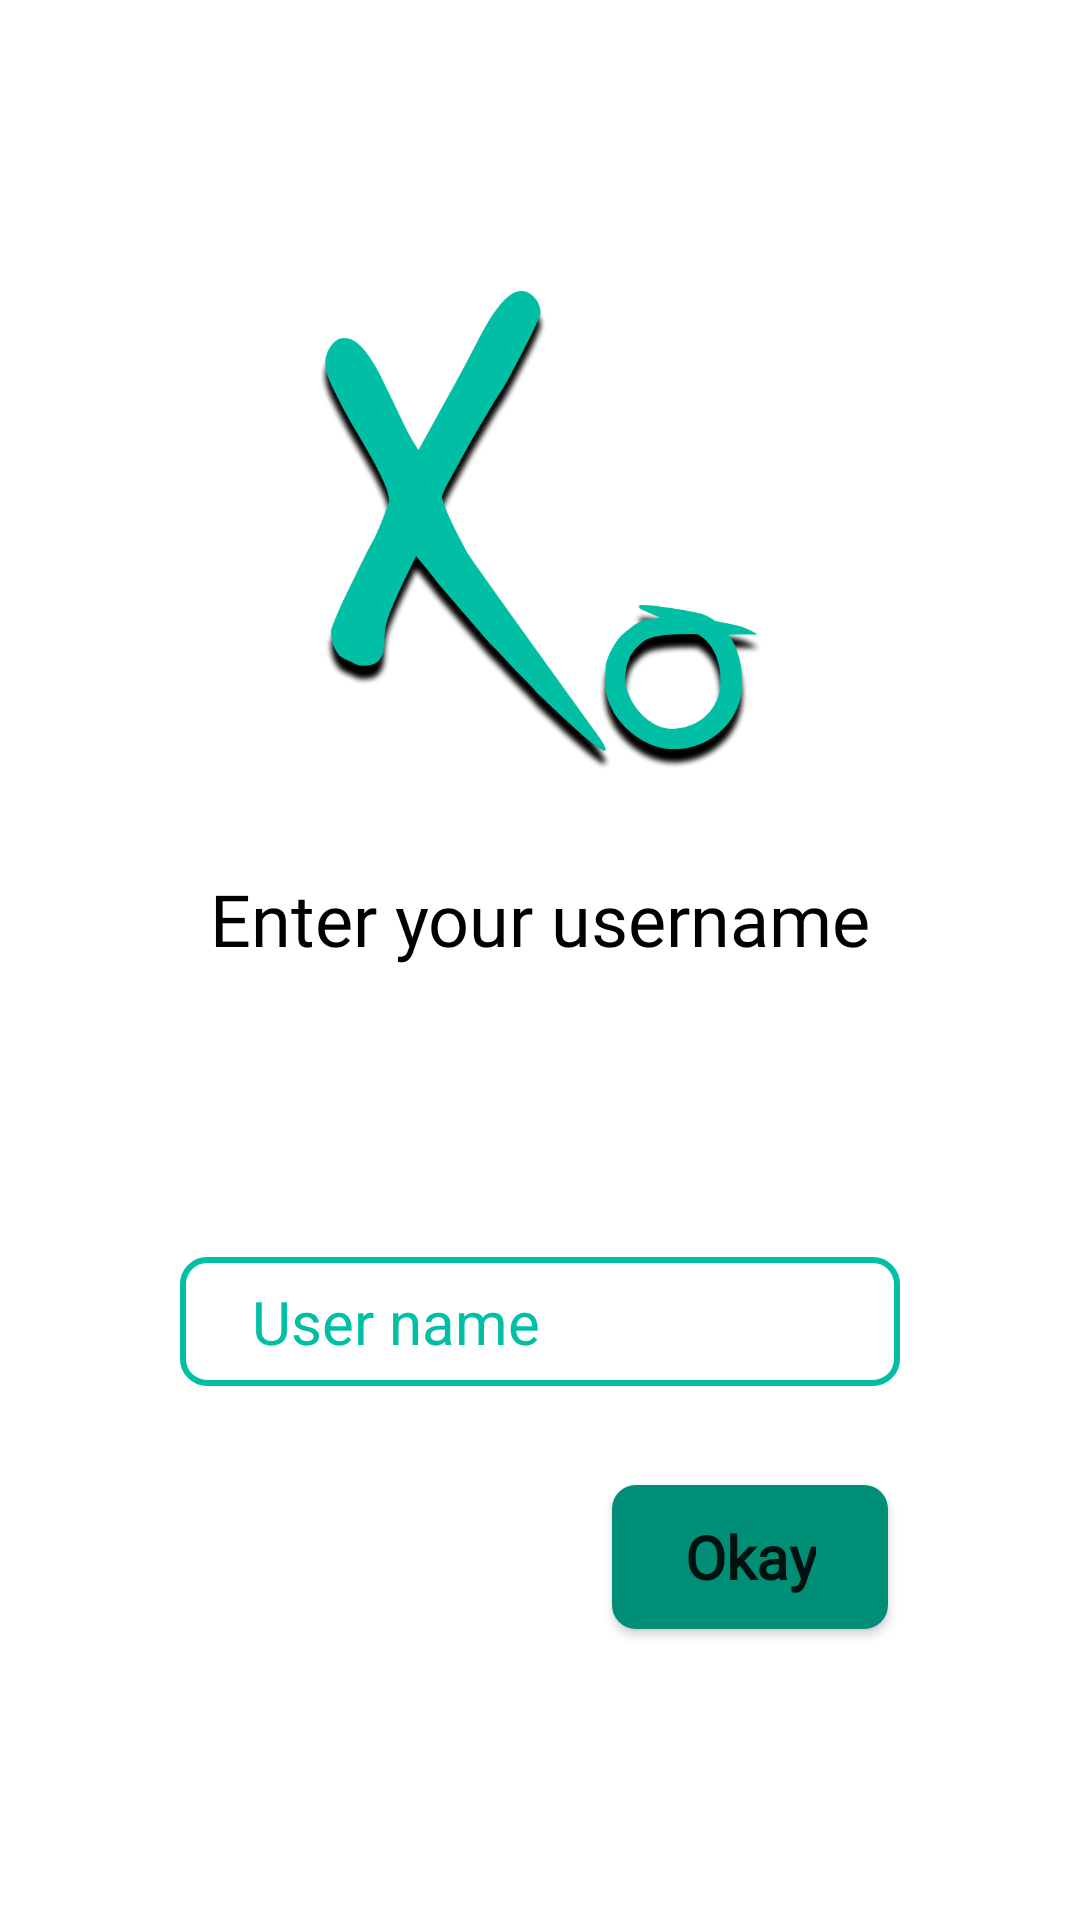

The Android layout XML behind this screen, and the referenced resources:
<!-- AndroidManifest.xml: application theme AppTheme -->
<!-- res/layout/fragment_login.xml -->
<?xml version="1.0" encoding="utf-8"?>
<androidx.constraintlayout.widget.ConstraintLayout xmlns:android="http://schemas.android.com/apk/res/android"
    xmlns:app="http://schemas.android.com/apk/res-auto"
    xmlns:tools="http://schemas.android.com/tools"
    android:layout_width="match_parent"
    android:layout_height="match_parent"
    tools:context=".fragment.LoginFragment">

    <ImageView
        android:id="@+id/imageView"
        android:layout_width="@dimen/icon_size"
        android:layout_height="@dimen/icon_size"
        android:contentDescription="@string/app_name"
        android:layout_marginTop="@dimen/margin_large"
        android:src="@drawable/icon_primary_shadow"
        app:layout_constraintEnd_toEndOf="parent"
        app:layout_constraintStart_toStartOf="parent"
        app:layout_constraintTop_toTopOf="parent"
        app:layout_constraintBottom_toTopOf="@+id/textView"/>

    <TextView
        android:id="@+id/textView"
        android:layout_width="wrap_content"
        android:layout_height="wrap_content"
        android:fontFamily="@font/architects_daughter"
        android:text="@string/enter_your_username"
        android:textColor="@color/colorBlack"
        android:textSize="@dimen/txt_medium"
        android:layout_marginBottom="@dimen/margin_large"
        app:layout_constraintEnd_toEndOf="parent"
        app:layout_constraintStart_toStartOf="parent"
        app:layout_constraintTop_toBottomOf="@+id/imageView"
        app:layout_constraintBottom_toTopOf="@+id/etUserName"/>

    <EditText
        android:id="@+id/etUserName"
        style="@style/et"
        android:layout_width="@dimen/btn_width_large"
        android:layout_height="wrap_content"
        android:layout_above="@+id/btnOk"
        android:layout_centerHorizontal="true"
        android:autofillHints="@string/username"
        android:hint="@string/username"
        android:inputType="text"
        android:maxLength="50"
        android:maxLines="1"
        android:paddingHorizontal="@dimen/paddingHorizontal"
        android:paddingVertical="@dimen/paddingVertical"
        app:layout_constraintEnd_toEndOf="parent"
        app:layout_constraintStart_toStartOf="parent"
        app:layout_constraintBottom_toTopOf="@id/btnOk"
        app:layout_constraintTop_toBottomOf="@id/textView"/>

    <Button
        android:id="@+id/btnOk"
        style="@style/btn"
        android:layout_width="wrap_content"
        android:layout_height="wrap_content"
        android:layout_centerInParent="true"
        android:layout_marginBottom="@dimen/margin_large"
        android:layout_marginEnd="@dimen/margin_large"
        android:paddingHorizontal="@dimen/paddingHorizontal"
        android:text="@string/ok"
        app:layout_constraintBottom_toBottomOf="parent"
        app:layout_constraintEnd_toEndOf="parent"
        app:layout_constraintTop_toBottomOf="@id/etUserName" />

</androidx.constraintlayout.widget.ConstraintLayout>
<!-- resources referenced by this layout -->
<resources>
  <color name="colorBlack">#000000</color>
  <dimen name="btn_width_large">240dp</dimen>
  <dimen name="icon_size">160dp</dimen>
  <dimen name="margin_large">64dp</dimen>
  <dimen name="paddingHorizontal">24dp</dimen>
  <dimen name="paddingVertical">8dp</dimen>
  <dimen name="txt_medium">24sp</dimen>
  <!-- drawable icon_primary_shadow: png bitmap (drawable, 93222 bytes) -->
  <string name="app_name">Tic Tac Toe</string>
  <string name="enter_your_username">Enter your username</string>
  <string name="ok">Okay</string>
  <string name="username">User name</string>
  <style name="btn">
          <item name="android:background">@drawable/bg_btn</item>
          <item name="android:textAllCaps">false</item>
          <item name="fontFamily">@font/architects_daughter</item>
          <item name="android:textStyle">bold</item>
          <item name="android:textSize">@dimen/txt</item>
      </style>
  <style name="et">
          <item name="android:background">@drawable/bg_et</item>
          <item name="android:textColor">@color/colorBlack</item>
          <item name="android:textColorHint">@color/colorPrimary</item>
          <item name="android:textSize">@dimen/txt</item>
      </style>
  <style name="AppTheme" parent="Theme.MaterialComponents.Light.DarkActionBar">
          
          <item name="colorPrimary">@color/colorPrimary</item>
          <item name="colorPrimaryDark">@color/colorPrimaryDark</item>
          <item name="colorAccent">@color/colorAccent</item>
      </style>
  <!-- drawable bg_btn (drawable) -->
  <?xml version="1.0" encoding="utf-8"?>
  <shape xmlns:android="http://schemas.android.com/apk/res/android"
      android:shape="rectangle">
      <solid android:color="@color/colorPrimaryDark"/>
      <corners android:radius="8dp"/>
  </shape>
  <dimen name="txt">24sp</dimen>
  <!-- drawable bg_et (drawable) -->
  <?xml version="1.0" encoding="utf-8"?>
  <shape xmlns:android="http://schemas.android.com/apk/res/android"
      android:shape="rectangle">
      <stroke android:color="@color/colorPrimary" android:width="2dp"/>
      <corners android:radius="8dp"/>
  </shape>
  <color name="colorPrimary">#00bfa5</color>
  <color name="colorPrimaryDark">#008e76</color>
  <color name="colorAccent">#5df2d6</color>
</resources>
